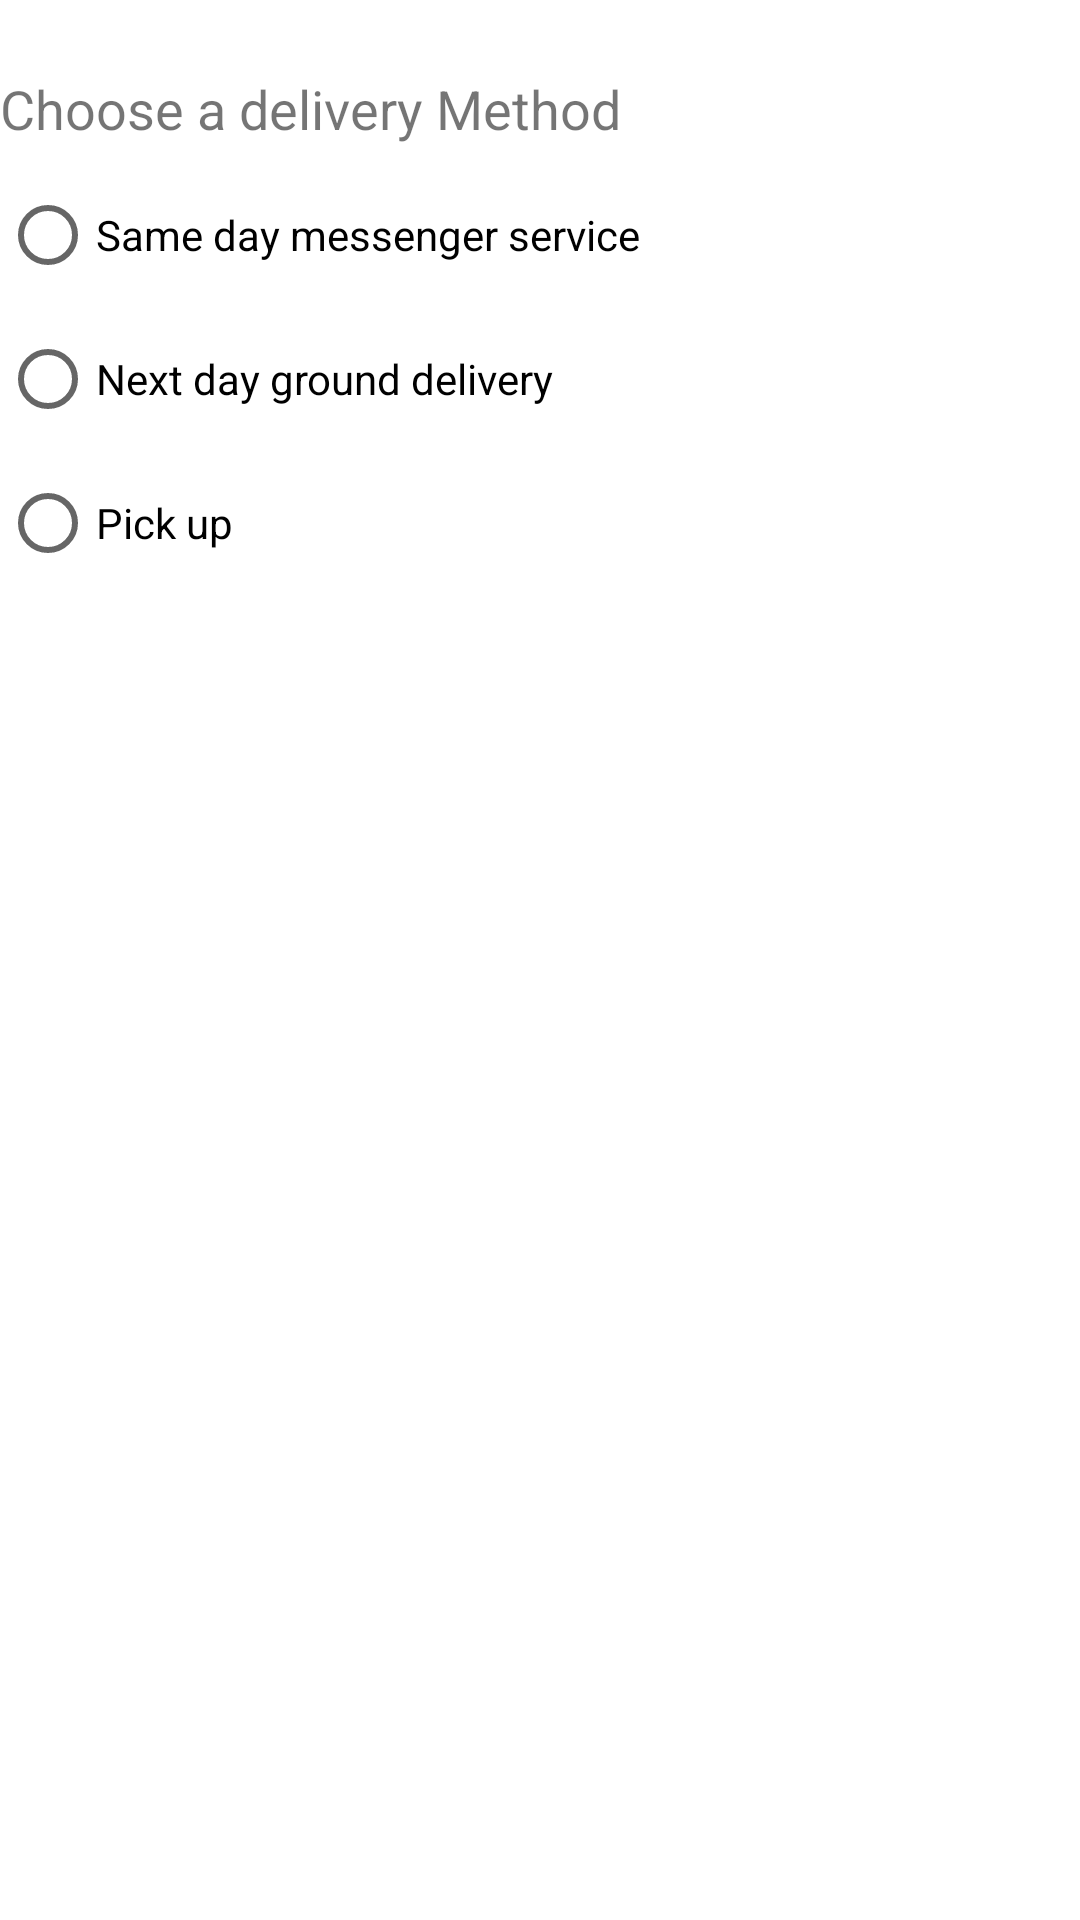

Layout XML and referenced resources for this Android screen:
<!-- AndroidManifest.xml: application theme Theme.DroidDesserts -->
<!-- res/layout/activity_order.xml -->
<?xml version="1.0" encoding="utf-8"?>
<RelativeLayout xmlns:android="http://schemas.android.com/apk/res/android"
    xmlns:app="http://schemas.android.com/apk/res-auto"
    xmlns:tools="http://schemas.android.com/tools"
    android:layout_width="match_parent"
    android:layout_height="match_parent"
    tools:context=".OrderActivity">

    <TextView
        android:id="@+id/order_intro_text"
        android:layout_width="match_parent"
        android:layout_height="wrap_content"
        android:layout_marginTop="@dimen/margin_top"
        android:layout_marginBottom="@dimen/margin_bottom"
        android:textSize="@dimen/text_size"
        android:text="@string/choose_a_delivery_method"/>

    <RadioGroup
        android:layout_width="match_parent"
        android:layout_height="wrap_content"
        android:orientation="vertical"
        android:layout_below="@+id/order_intro_text">

        <RadioButton
            android:id="@+id/sameday"
            android:layout_width="wrap_content"
            android:layout_height="wrap_content"
            android:text="@string/same_day_messenger_service"
            android:onClick="onRadioButtonClicked"/>

        <RadioButton
            android:id="@+id/nextday"
            android:layout_width="wrap_content"
            android:layout_height="wrap_content"
            android:text="@string/next_day_ground_delivery"
            android:onClick="onRadioButtonClicked"/>

        <RadioButton
            android:id="@+id/pickup"
            android:layout_width="wrap_content"
            android:layout_height="wrap_content"
            android:text="@string/pick_up"
            android:onClick="onRadioButtonClicked"/>
    </RadioGroup>

</RelativeLayout>
<!-- resources referenced by this layout -->
<resources>
  <dimen name="margin_bottom">6dp</dimen>
  <dimen name="margin_top">24dp</dimen>
  <dimen name="text_size">18sp</dimen>
  <string name="choose_a_delivery_method">Choose a delivery Method</string>
  <string name="next_day_ground_delivery">Next day ground delivery</string>
  <string name="pick_up">Pick up</string>
  <string name="same_day_messenger_service">Same day messenger service</string>
  <style name="Theme.DroidDesserts" parent="Theme.MaterialComponents.DayNight.DarkActionBar">
          
          <item name="colorPrimary">@color/purple_500</item>
          <item name="colorPrimaryVariant">@color/purple_700</item>
          <item name="colorOnPrimary">@color/white</item>
          
          <item name="colorSecondary">@color/teal_200</item>
          <item name="colorSecondaryVariant">@color/teal_700</item>
          <item name="colorOnSecondary">@color/black</item>
          
          <item name="android:statusBarColor" tools:targetApi="l">?attr/colorPrimaryVariant</item>
          
      </style>
  <!-- not gathered from this repository: default colours our renderer supplied (Android Studio template values) -->
  <color name="purple_500">#FF6200EE</color>
  <color name="purple_700">#FF3700B3</color>
  <color name="teal_200">#FF03DAC5</color>
  <color name="teal_700">#FF018786</color>
  <color name="black">#FF000000</color>
  <color name="white">#FFFFFFFF</color>
</resources>
